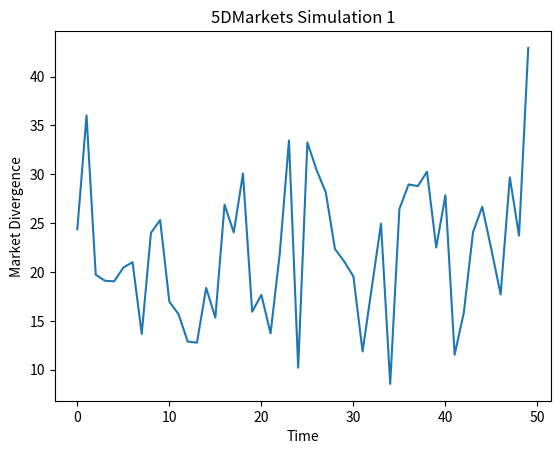

Generate this figure with matplotlib:
import numpy as np
import matplotlib.pyplot as plt


# --------------------------------------------------
# CONFIGURATION
# --------------------------------------------------

NUM_ASSETS = 5
NUM_AGENTS = 100
CAPITAL_PER_AGENT = 10
TIMESTEPS = 50

INFO_ERROR_STD = 0.15
HUMAN_ERROR_STD = 0.05


# --------------------------------------------------
# WORLD STATE
# --------------------------------------------------

# Objective world attractiveness
W = np.array([0.8, 0.4, 0.6, 0.5, 0.2])


# --------------------------------------------------
# IDEAL ALLOCATION
# --------------------------------------------------

def ideal_allocation(world_state):

    total_capital = NUM_AGENTS * CAPITAL_PER_AGENT

    weights = world_state / np.sum(world_state)

    return total_capital * weights


# --------------------------------------------------
# AGENT COMPUTATION
# --------------------------------------------------

def agent_estimate(world_state):

    # Information visibility error
    info_error = np.random.normal(
        0,
        INFO_ERROR_STD,
        NUM_ASSETS
    )

    # Human decision error
    human_error = np.random.normal(
        0,
        HUMAN_ERROR_STD,
        NUM_ASSETS
    )

    estimate = world_state + info_error + human_error

    estimate = np.clip(estimate, 0.01, None)

    return estimate


# --------------------------------------------------
# AGENT CAPITAL ALLOCATION
# --------------------------------------------------

def agent_allocate(estimated_world):

    weights = estimated_world / np.sum(estimated_world)

    allocation = CAPITAL_PER_AGENT * weights

    return allocation


# --------------------------------------------------
# MARKET SIMULATION
# --------------------------------------------------

divergence_history = []

for t in range(TIMESTEPS):

    market_allocation = np.zeros(NUM_ASSETS)

    # Each agent computes independently
    for agent in range(NUM_AGENTS):

        estimated_world = agent_estimate(W)

        allocation = agent_allocate(
            estimated_world
        )

        market_allocation += allocation

    ideal = ideal_allocation(W)

    divergence = np.sum(
        np.abs(
            ideal - market_allocation
        )
    )

    divergence_history.append(divergence)


# --------------------------------------------------
# PLOT
# --------------------------------------------------

plt.plot(divergence_history)

plt.xlabel("Time")

plt.ylabel("Market Divergence")

plt.title("5DMarkets Simulation 1")

plt.show()
